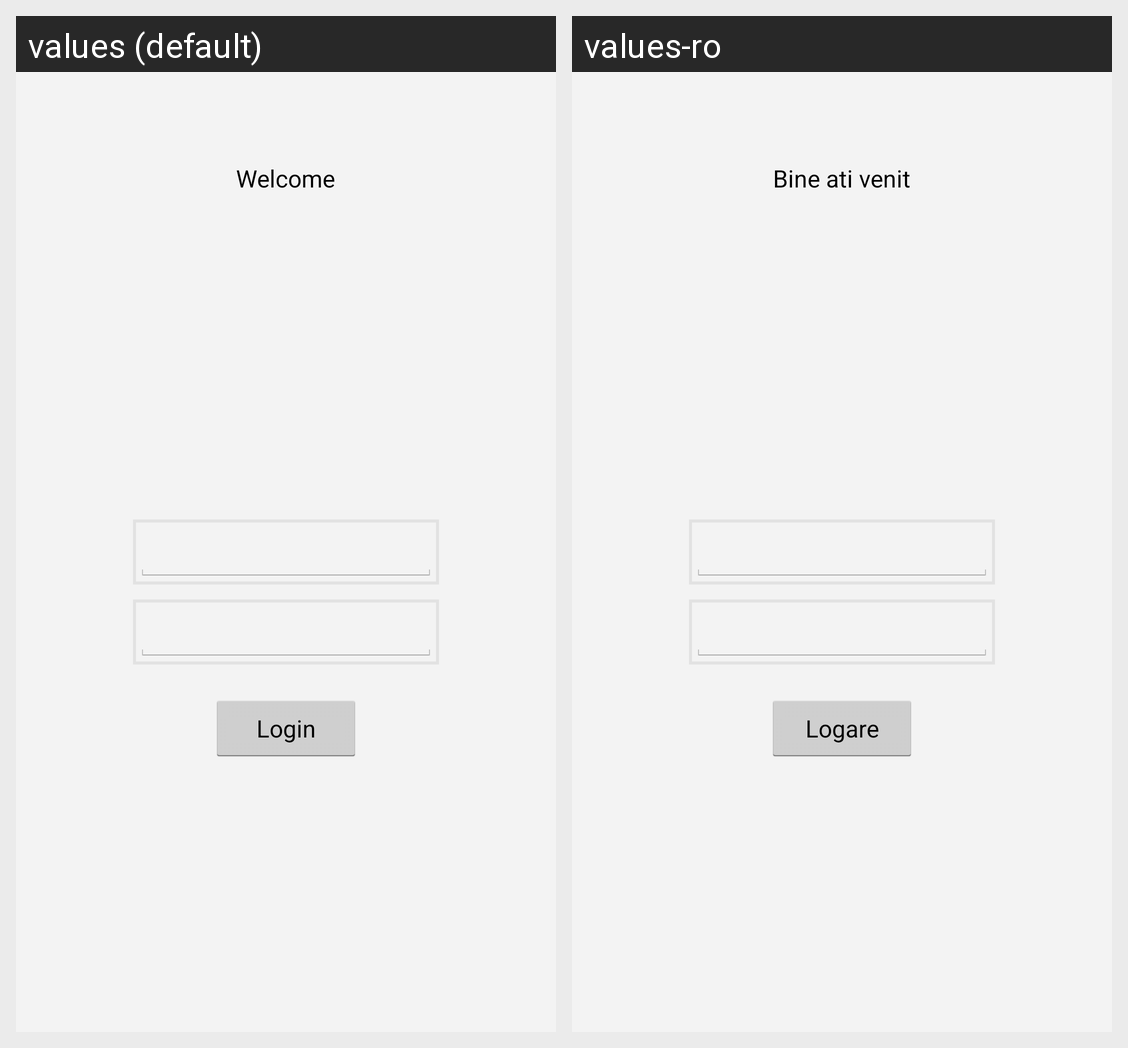

Here is an Android app screen in its default locale and in the app's own translations. Write out the translated-string differences for the strings that appear on this screen.
Android screen res/layout/activity_login.xml rendered under 2 locales, left to right: values (default), values-ro. Device: Nexus 5 (rendered at 1080×1920; each locale shown at half size, 540×960, under a caption strip naming it); theme appTheme.
Strings drawn on this screen, with the default value and each locale's value (text and hints the layout hard-codes, and strings that could not be matched under every locale, appear in the picture but are not listed):

activity_login_greetings_text
  values: Welcome
  values-ro: Bine ati venit

activity_login_confirm_button
  values: Login
  values-ro: Logare
